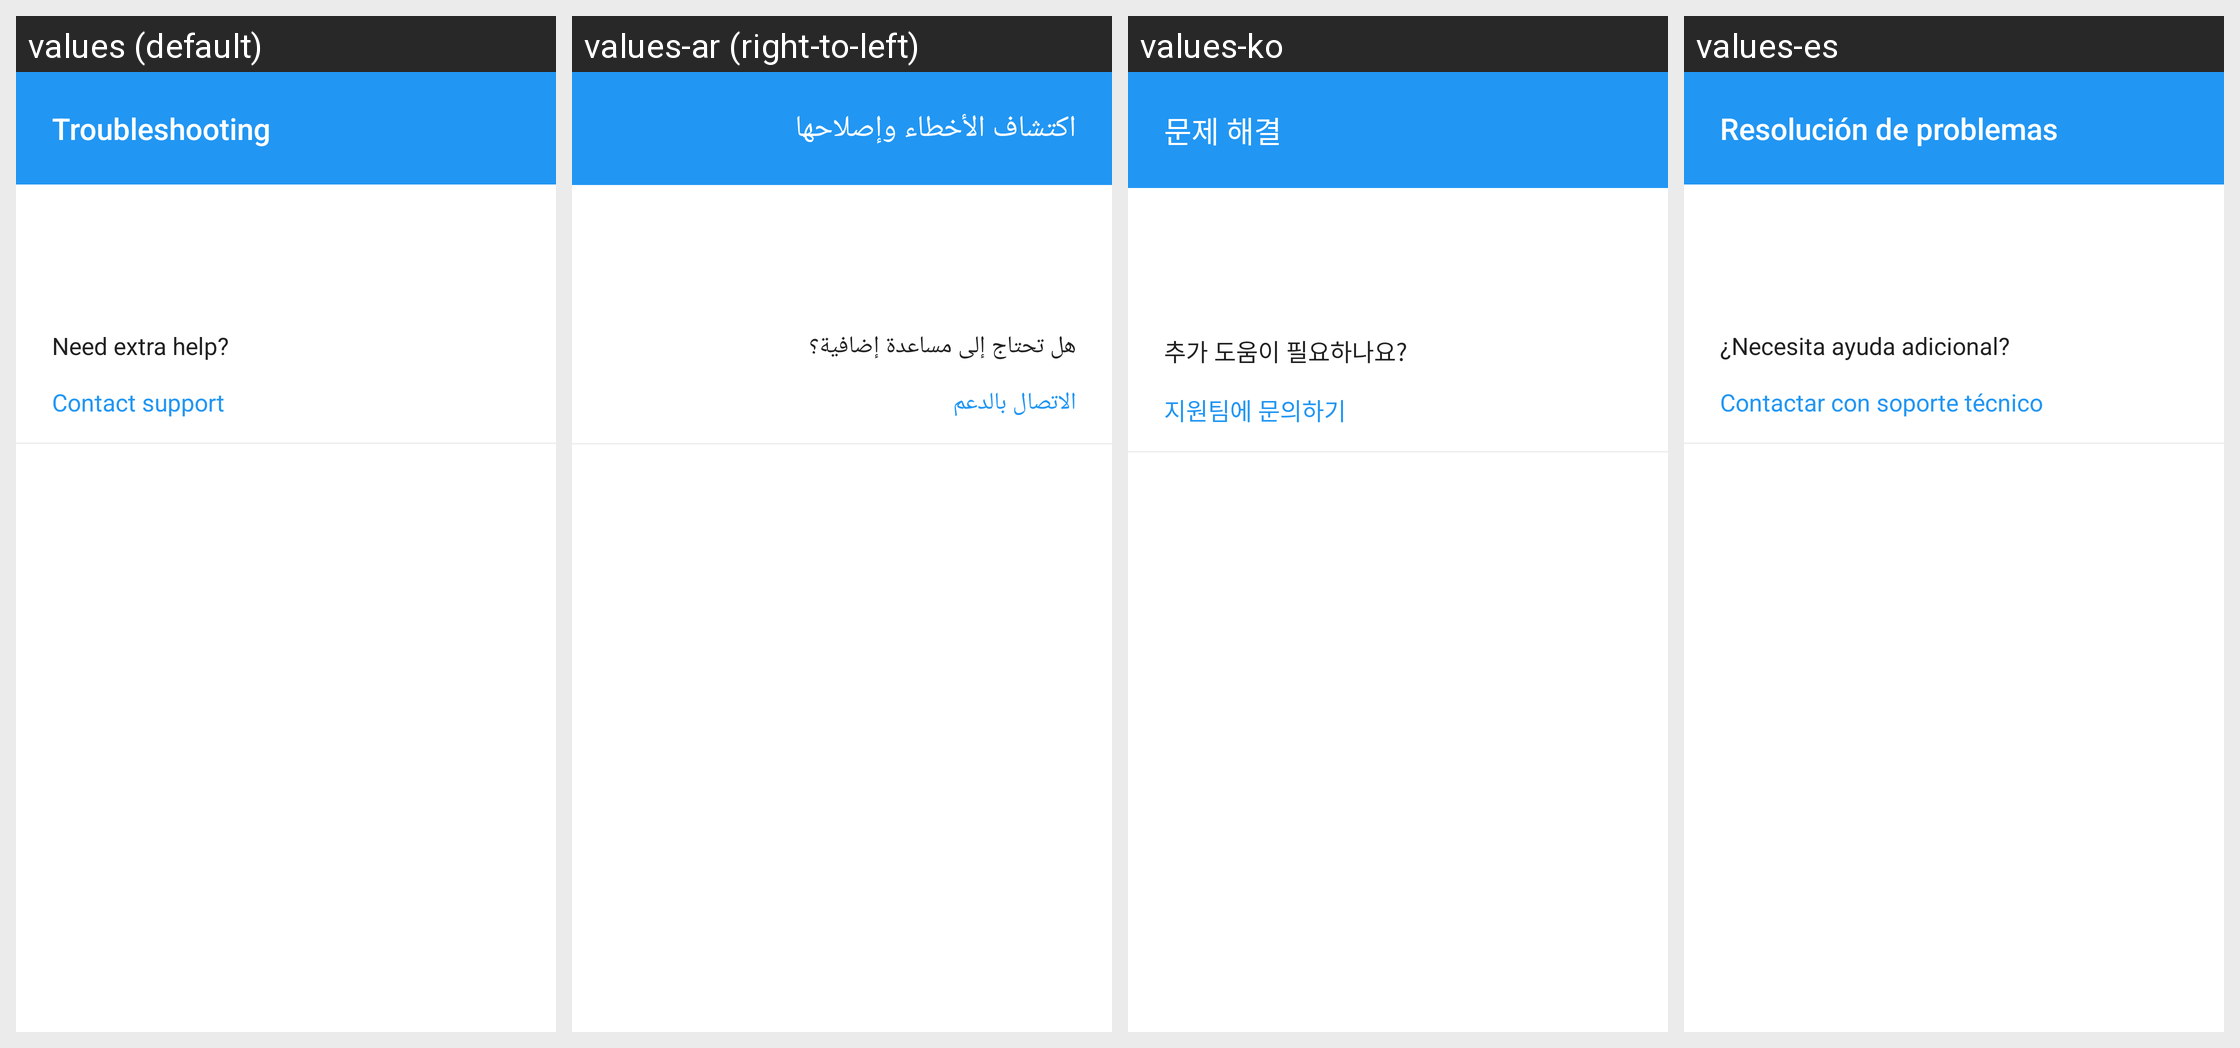

Translations of the strings shown on this Android screen, per locale in the grid:
Android screen res/layout/connect_troubleshooting_answer_dialog.xml rendered under 4 locales, left to right: values (default), values-ar (right-to-left), values-ko, values-es. Device: Nexus 5 (rendered at 1080×1920; each locale shown at half size, 540×960, under a caption strip naming it); theme WVCTheme.
Other locales in the repository, not shown: values-af, values-am, values-as, values-az, values-be, values-bg, values-bn, values-bs, values-ca, values-cs, values-da, values-de, values-el, values-en-rGB, values-en-rIN, values-es-rUS, values-et, values-eu, values-fa, values-fa-rIR, values-fi, values-fr, values-fr-rCA, values-gl, values-gu, values-he, values-hr, values-hr-rHR, values-hu, values-hy, values-id, values-in, values-is, values-it, values-iw, values-ja, values-ka, values-kab, values-kk, values-km, values-kn, values-ky, values-lo, values-lt, values-lt-rLT, values-lv, values-mk, values-ml, values-mn, values-mr, values-ms, values-my, values-nb, values-ne, values-nl, values-no, values-or, values-pa, values-pl, values-pt, values-pt-rBR, values-pt-rPT, values-ro, values-ru, values-si, values-si-rLK, values-sk, values-sk-rSK, values-sl, values-sq, values-sr, values-sv, values-sw, values-ta, values-te, values-th, values-th-rTH, values-tl, values-tr, values-uk, values-ur, values-uz, values-vi, values-zh-rCN, values-zh-rHK, values-zh-rTW, values-zu.
Strings drawn on this screen, with the default value and each locale's value (text and hints the layout hard-codes, and strings that could not be matched under every locale, appear in the picture but are not listed):

troubleshooting_dialog_title
  values: Troubleshooting
  values-ar: اكتشاف الأخطاء وإصلاحها
  values-ko: 문제 해결
  values-es: Resolución de problemas

need_extra_help_label
  values: Need extra help?
  values-ar: هل تحتاج إلى مساعدة إضافية؟
  values-ko: 추가 도움이 필요하나요?
  values-es: ¿Necesita ayuda adicional?

contact_support
  values: Contact support
  values-ar: الاتصال بالدعم
  values-ko: 지원팀에 문의하기
  values-es: Contactar con soporte técnico
